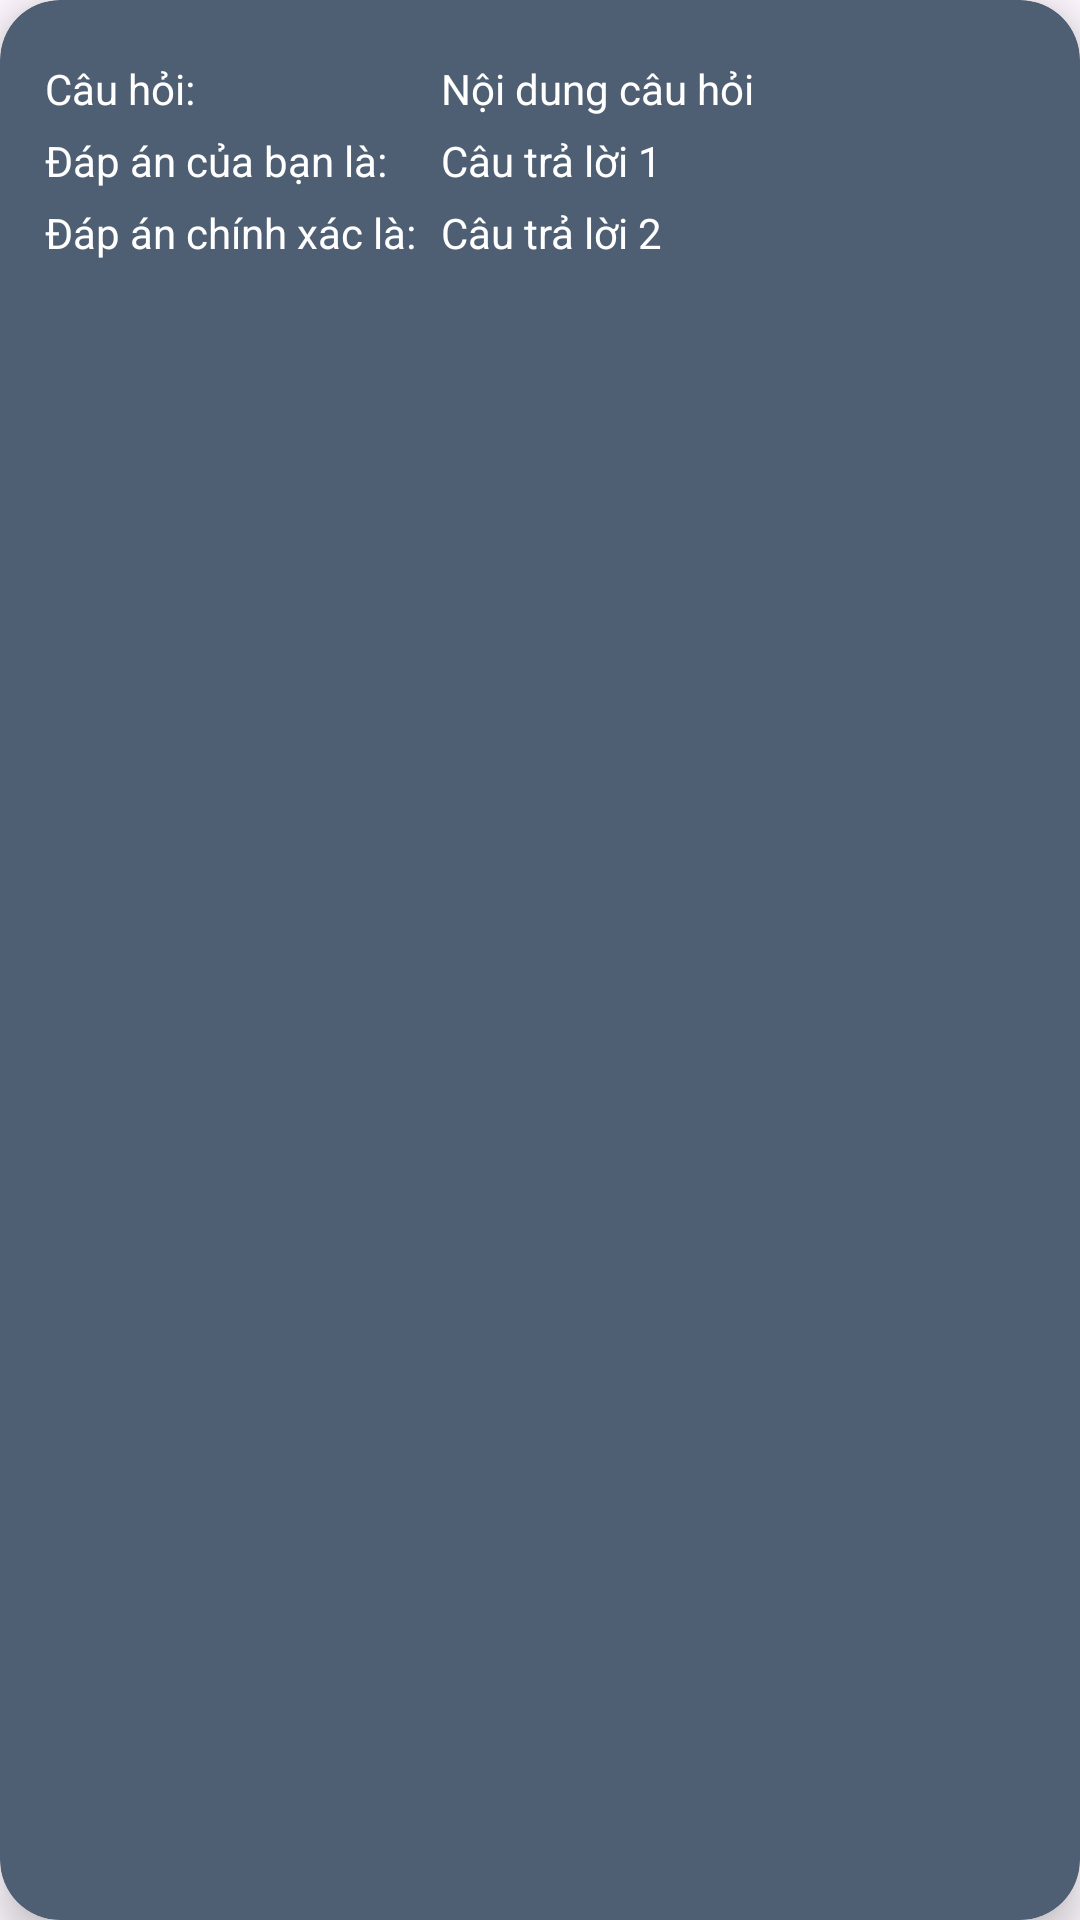

Layout XML and referenced resources for this Android screen:
<!-- AndroidManifest.xml: application theme Theme.English -->
<!-- res/layout/fillwords_layout.xml -->
<?xml version="1.0" encoding="utf-8"?>
<androidx.cardview.widget.CardView
    android:id="@+id/cvMain"
    xmlns:android="http://schemas.android.com/apk/res/android"
    xmlns:app="http://schemas.android.com/apk/res-auto"
    android:layout_width="match_parent"
    android:layout_height="wrap_content"
    app:cardBackgroundColor="@color/primary"
    android:layout_marginHorizontal="10dp"
    android:layout_marginVertical="10dp"
    app:cardCornerRadius="20dp"
    app:cardElevation="8dp">

    <LinearLayout
        android:layout_width="match_parent"
        android:layout_height="wrap_content"
        android:layout_margin="15dp"
        android:orientation="vertical">


        <LinearLayout
            android:layout_width="match_parent"
            android:layout_height="wrap_content"
            android:layout_marginTop="5dp">

            <TextView
                android:layout_width="0dp"
                android:layout_height="wrap_content"
                android:layout_weight="1"
                android:textColor="@color/white"
                android:text="Câu hỏi: " />

            <TextView
                android:id="@+id/tvQuestion"
                android:layout_width="0dp"
                android:layout_height="wrap_content"
                android:layout_weight="1.5"
                android:textColor="@color/white"
                android:text="Nội dung câu hỏi" />

        </LinearLayout>

        <LinearLayout
            android:layout_width="match_parent"
            android:layout_height="wrap_content"
            android:layout_marginTop="5dp">

            <TextView
                android:layout_width="0dp"
                android:layout_height="wrap_content"
                android:layout_weight="1"
                android:textColor="@color/white"
                android:text="Đáp án của bạn là: " />

            <TextView
                android:id="@+id/tvYourAnswer"
                android:layout_width="0dp"
                android:layout_height="wrap_content"
                android:layout_weight="1.5"
                android:textColor="@color/white"
                android:text="Câu trả lời 1" />

        </LinearLayout>

        <LinearLayout
            android:layout_width="match_parent"
            android:layout_height="wrap_content"
            android:layout_marginTop="5dp">

            <TextView
                android:layout_width="0dp"
                android:layout_height="wrap_content"
                android:layout_weight="1"
                android:textColor="@color/white"
                android:text="Đáp án chính xác là: " />

            <TextView
                android:id="@+id/tvCorrectAnswer"
                android:layout_width="0dp"
                android:layout_height="wrap_content"
                android:layout_weight="1.5"
                android:textColor="@color/white"
                android:text="Câu trả lời 2" />

        </LinearLayout>


    </LinearLayout>

</androidx.cardview.widget.CardView>
<!-- resources referenced by this layout -->
<resources>
  <color name="primary">#4E5E73</color>
  <color name="white">#FFFFFFFF</color>
  <style name="Theme.English" parent="Base.Theme.English" />
  <style name="Base.Theme.English" parent="Theme.Material3.DayNight.NoActionBar">
          
          
          <item name="colorPrimary"> @color/primary</item>
          <item name="colorSecondary"> @color/second</item>
      </style>
  <color name="second">#F6F6F6</color>
</resources>
